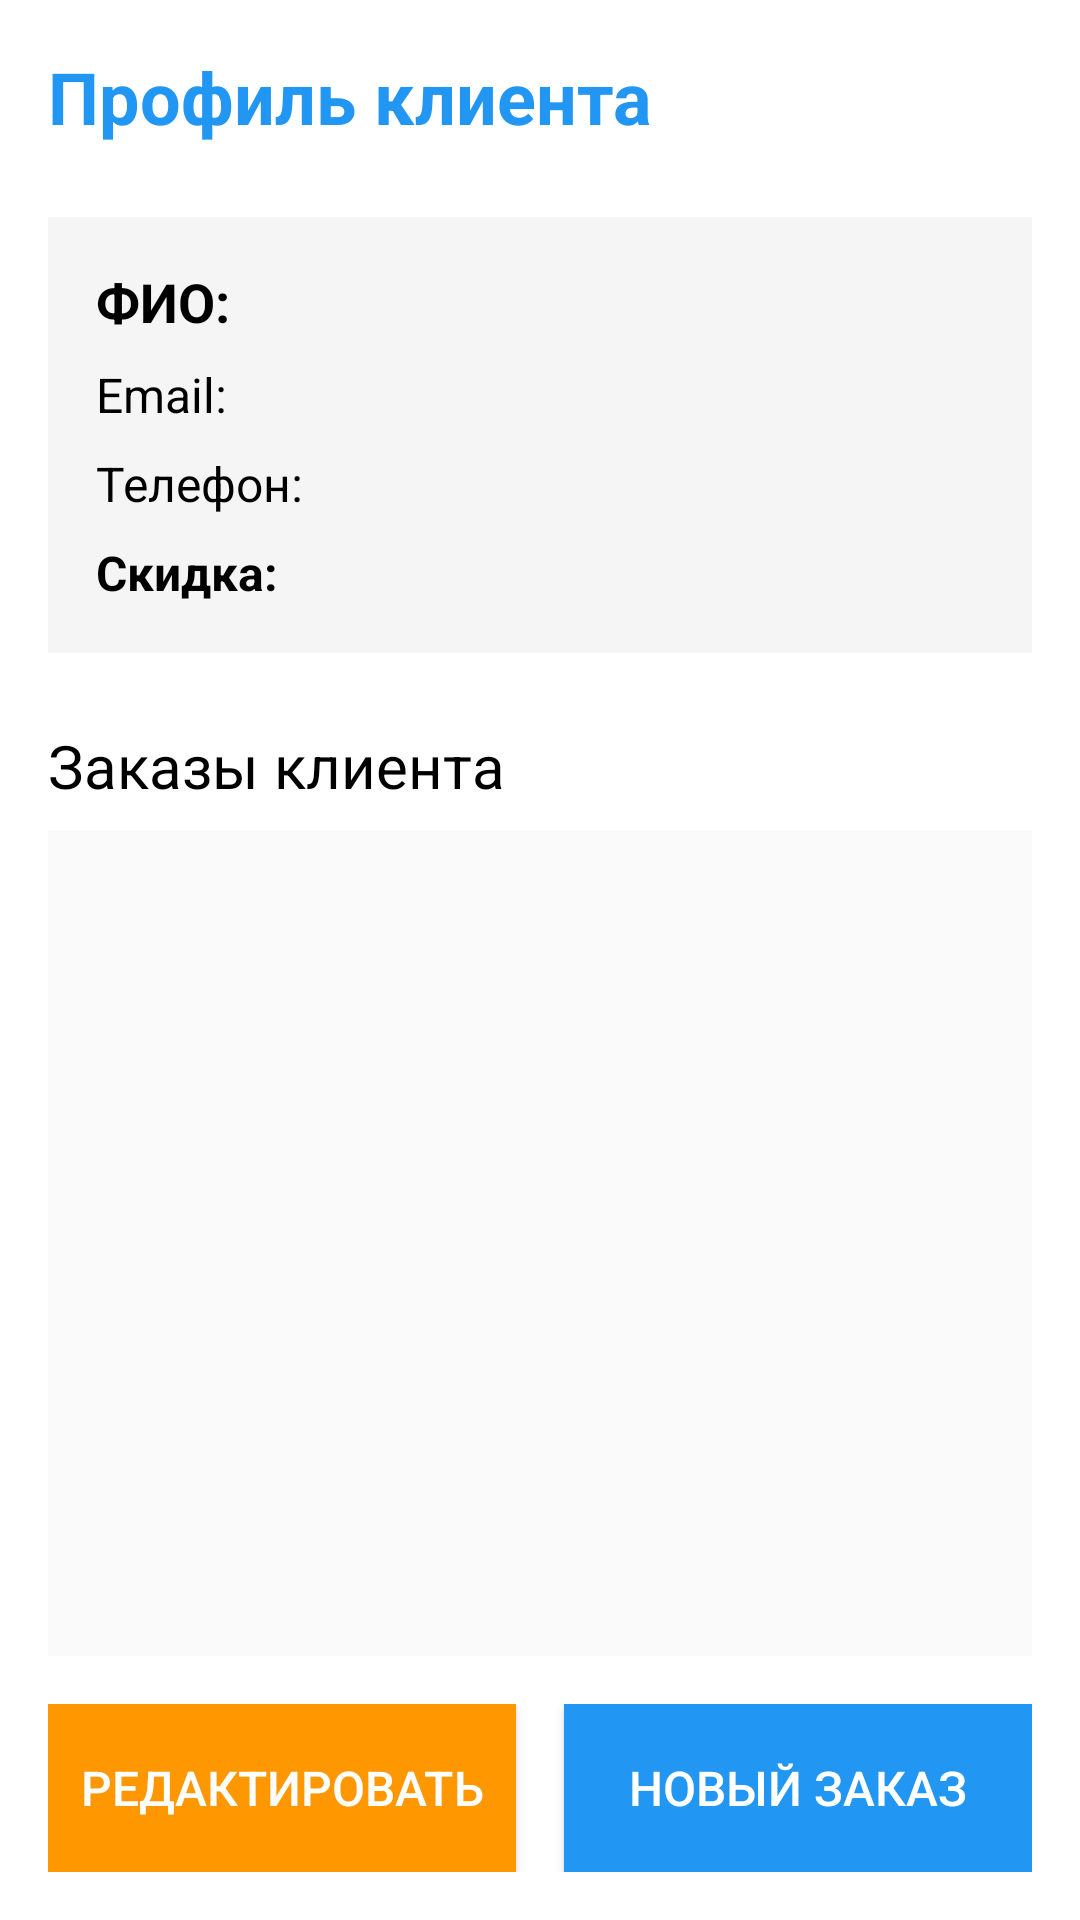

Android layout source for this screen:
<!-- AndroidManifest.xml: application theme Base.Theme.Zd7_v1 -->
<!-- res/layout/fragment_client_detail.xml -->
<?xml version="1.0" encoding="utf-8"?>
<LinearLayout xmlns:android="http://schemas.android.com/apk/res/android"
    android:layout_width="match_parent"
    android:layout_height="match_parent"
    android:orientation="vertical"
    android:background="@color/background_white"
    android:padding="16dp">

    <TextView
        android:layout_width="match_parent"
        android:layout_height="wrap_content"
        android:text="@string/client_detail_title"
        android:textColor="@color/primary_blue"
        android:textSize="24sp"
        android:textStyle="bold" />

    <LinearLayout
        android:layout_width="match_parent"
        android:layout_height="wrap_content"
        android:orientation="vertical"
        android:layout_marginTop="24dp"
        android:background="@color/background_gray"
        android:padding="16dp">

        <TextView
            android:id="@+id/clientNameTextView"
            android:layout_width="match_parent"
            android:layout_height="wrap_content"
            android:text="@string/label_name"
            android:textColor="@color/text_black"
            android:textSize="18sp"
            android:textStyle="bold" />

        <TextView
            android:id="@+id/clientEmailTextView"
            android:layout_width="match_parent"
            android:layout_height="wrap_content"
            android:layout_marginTop="8dp"
            android:text="@string/label_email_colon"
            android:textColor="@color/text_black"
            android:textSize="16sp" />

        <TextView
            android:id="@+id/clientPhoneTextView"
            android:layout_width="match_parent"
            android:layout_height="wrap_content"
            android:layout_marginTop="8dp"
            android:text="@string/label_phone"
            android:textColor="@color/text_black"
            android:textSize="16sp" />

        <TextView
            android:id="@+id/clientDiscountTextView"
            android:layout_width="match_parent"
            android:layout_height="wrap_content"
            android:layout_marginTop="8dp"
            android:text="@string/label_discount"
            android:textColor="@color/text_black"
            android:textSize="16sp"
            android:textStyle="bold" />

    </LinearLayout>

    <TextView
        android:layout_width="match_parent"
        android:layout_height="wrap_content"
        android:layout_marginTop="24dp"
        android:text="@string/client_orders_title"
        android:textColor="@color/text_black"
        android:textSize="20sp" />

    <androidx.recyclerview.widget.RecyclerView
        android:id="@+id/clientOrdersRecyclerView"
        android:layout_width="match_parent"
        android:layout_height="0dp"
        android:layout_weight="1"
        android:layout_marginTop="8dp"
        android:background="@color/background_light_gray"
        android:padding="8dp" />

    <LinearLayout
        android:layout_width="match_parent"
        android:layout_height="wrap_content"
        android:layout_marginTop="16dp"
        android:orientation="horizontal">

        <Button
            android:id="@+id/editClientButton"
            android:layout_width="0dp"
            android:layout_height="56dp"
            android:layout_weight="1"
            android:layout_marginEnd="8dp"
            android:background="@color/primary_orange"
            android:text="@string/button_edit_client"
            android:textColor="@color/text_white"
            android:textSize="16sp" />

        <Button
            android:id="@+id/addOrderButton"
            android:layout_width="0dp"
            android:layout_height="56dp"
            android:layout_weight="1"
            android:layout_marginStart="8dp"
            android:background="@color/primary_blue"
            android:text="@string/button_new_order"
            android:textColor="@color/text_white"
            android:textSize="16sp" />
    </LinearLayout>
</LinearLayout>
<!-- resources referenced by this layout -->
<resources>
  <color name="background_gray">#F5F5F5</color>
  <color name="background_light_gray">#FAFAFA</color>
  <color name="background_white">#FFFFFF</color>
  <color name="primary_blue">#2196F3</color>
  <color name="primary_orange">#FF9800</color>
  <color name="text_black">#000000</color>
  <color name="text_white">#FFFFFF</color>
  <string name="button_edit_client">Редактировать</string>
  <string name="button_new_order">Новый заказ</string>
  <string name="client_detail_title">Профиль клиента</string>
  <string name="client_orders_title">Заказы клиента</string>
  <string name="label_discount">Скидка:</string>
  <string name="label_email_colon">Email:</string>
  <string name="label_name">ФИО:</string>
  <string name="label_phone">Телефон:</string>
  <style name="Base.Theme.Zd7_v1" parent="Theme.Material3.DayNight.NoActionBar">
          
          
      </style>
</resources>
